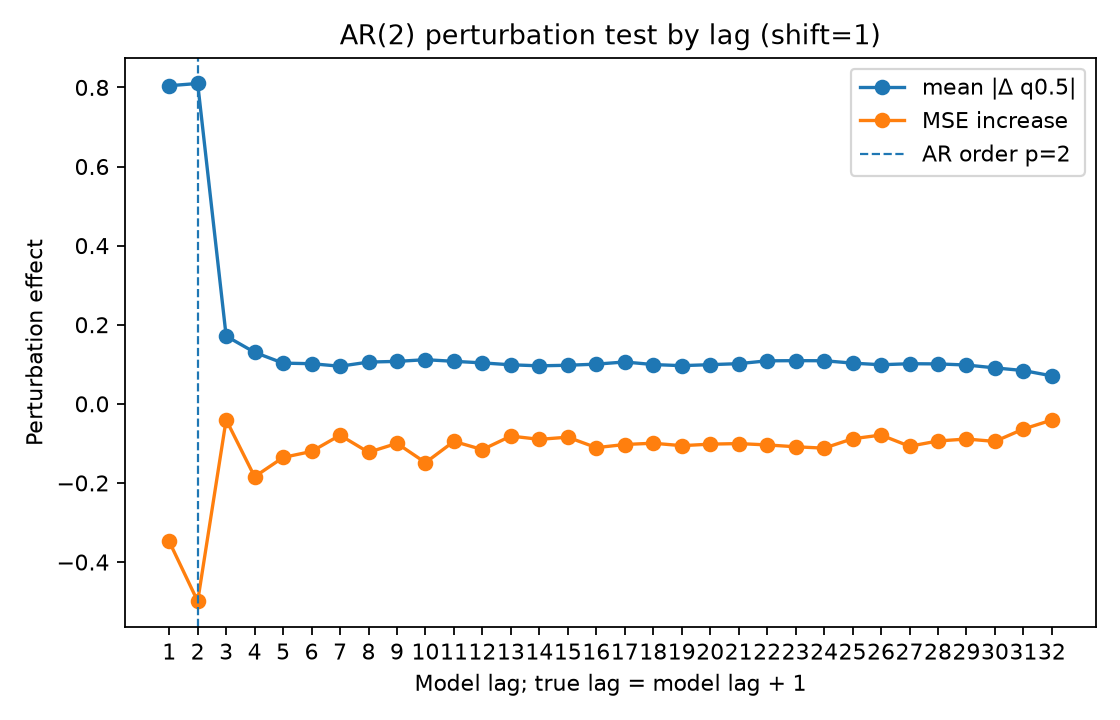

The file beside this chart, header and first rows:
lag, true_lag, is_within_ar_order, true_lag_within_ar_order, mean_abs_delta, mean_squared_delta, mse_to_conditional_mean_after_perturb, mse_increase_to_conditional_mean
1.0, 2.0, 1.0, 1.0, 0.8043, 1.761, 3.084, -0.3479
2.0, 3.0, 1.0, 0.0, 0.8099, 1.41, 2.933, -0.4991
3.0, 4.0, 0.0, 0.0, 0.1713, 0.1001, 3.392, -0.04019
4.0, 5.0, 0.0, 0.0, 0.1302, 0.05505, 3.248, -0.1843
5.0, 6.0, 0.0, 0.0, 0.1029, 0.03668, 3.297, -0.1356
6.0, 7.0, 0.0, 0.0, 0.1015, 0.03255, 3.312, -0.1204
7.0, 8.0, 0.0, 0.0, 0.09508, 0.03063, 3.353, -0.07931
8.0, 9.0, 0.0, 0.0, 0.1056, 0.03668, 3.31, -0.1225
9.0, 10.0, 0.0, 0.0, 0.1073, 0.03703, 3.332, -0.09995
10.0, 11.0, 0.0, 0.0, 0.1116, 0.04255, 3.284, -0.1487
11.0, 12.0, 0.0, 0.0, 0.1075, 0.03814, 3.337, -0.09497
12.0, 13.0, 0.0, 0.0, 0.1035, 0.03629, 3.316, -0.1157
13.0, 14.0, 0.0, 0.0, 0.09869, 0.03256, 3.351, -0.08151
14.0, 15.0, 0.0, 0.0, 0.09609, 0.02904, 3.342, -0.08978
15.0, 16.0, 0.0, 0.0, 0.09755, 0.03199, 3.348, -0.0843
16.0, 17.0, 0.0, 0.0, 0.1003, 0.03161, 3.321, -0.1108
17.0, 18.0, 0.0, 0.0, 0.1058, 0.03833, 3.329, -0.1028
18.0, 19.0, 0.0, 0.0, 0.09929, 0.03135, 3.333, -0.09954
19.0, 20.0, 0.0, 0.0, 0.09653, 0.03292, 3.326, -0.1058
20.0, 21.0, 0.0, 0.0, 0.09903, 0.0329, 3.33, -0.1019
21.0, 22.0, 0.0, 0.0, 0.1016, 0.03147, 3.332, -0.1005
22.0, 23.0, 0.0, 0.0, 0.1088, 0.0387, 3.328, -0.1039
23.0, 24.0, 0.0, 0.0, 0.1092, 0.03896, 3.324, -0.1086
24.0, 25.0, 0.0, 0.0, 0.109, 0.03934, 3.32, -0.112
25.0, 26.0, 0.0, 0.0, 0.1029, 0.03447, 3.344, -0.08834
26.0, 27.0, 0.0, 0.0, 0.09881, 0.03266, 3.353, -0.07892
27.0, 28.0, 0.0, 0.0, 0.1014, 0.03576, 3.325, -0.1073
28.0, 29.0, 0.0, 0.0, 0.101, 0.03126, 3.338, -0.09392
29.0, 30.0, 0.0, 0.0, 0.09815, 0.0326, 3.343, -0.08898
30.0, 31.0, 0.0, 0.0, 0.0909, 0.02581, 3.337, -0.09501
31.0, 32.0, 0.0, 0.0, 0.08414, 0.02307, 3.368, -0.06377
32.0, 33.0, 0.0, 0.0, 0.07069, 0.01616, 3.391, -0.04095
